Image classification data set "dynacards" (xandrade/dynacards on GitHub). Class labels (9): drag friction, fluid pound, leaking standing valve, leaking traveling valve, loose pump, normal, rubbing, tubing movement, worn barrel.

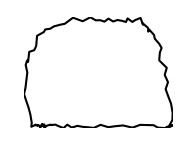
Label: leaking traveling valve

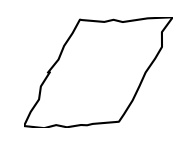
Label: tubing movement

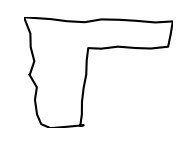
Label: fluid pound

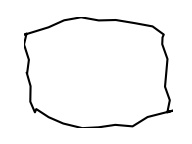
Label: rubbing

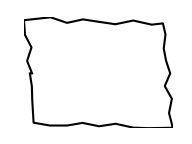
Label: normal

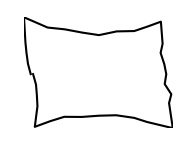
Label: loose pump
